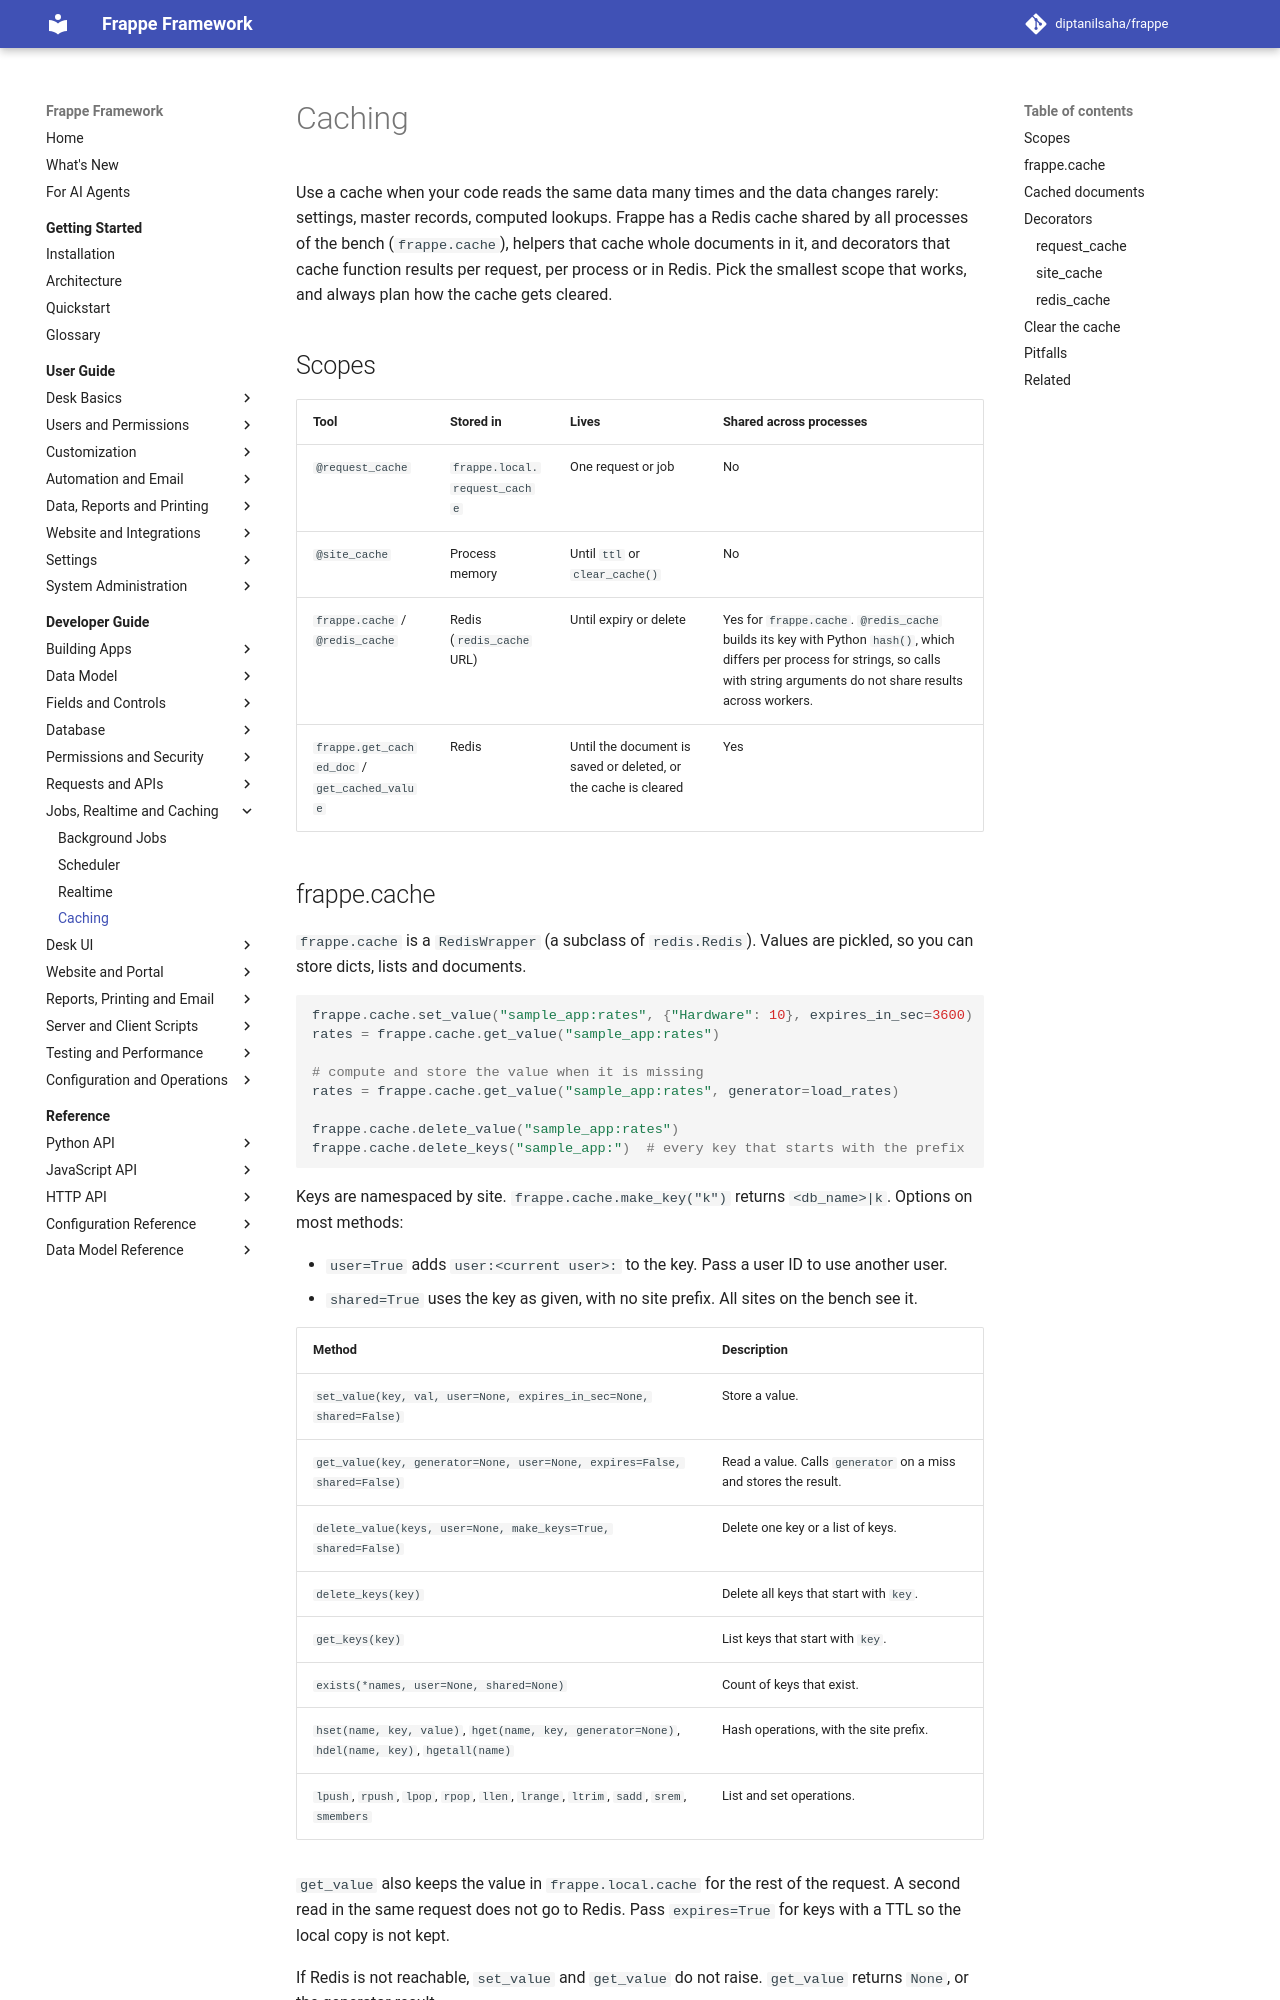

repository: diptanilsaha/frappe · page: v15/developer-guide/runtime/caching/index.html · generator: mkdocs

---
title: Caching
description: Cache data in Redis with frappe.cache, read documents with get_cached_doc and get_cached_value, and use the request_cache, site_cache and redis_cache decorators.
version: develop
sources:
  - frappe/utils/redis_wrapper.py
  - frappe/utils/caching.py
  - frappe/cache_manager.py
  - frappe/model/document.py
  - frappe/__init__.py
  - frappe/commands/utils.py
  - frappe/hooks.py
---

# Caching

Use a cache when your code reads the same data many times and the data changes rarely: settings, master records, computed lookups. Frappe has a Redis cache shared by all processes of the bench (`frappe.cache`), helpers that cache whole documents in it, and decorators that cache function results per request, per process or in Redis. Pick the smallest scope that works, and always plan how the cache gets cleared.

## Scopes

| Tool | Stored in | Lives | Shared across processes |
|---|---|---|---|
| `@request_cache` | `frappe.local.request_cache` | One request or job | No |
| `@site_cache` | Process memory | Until `ttl` or `clear_cache()` | No |
| `frappe.cache` / `@redis_cache` | Redis (`redis_cache` URL) | Until expiry or delete | Yes for `frappe.cache`. `@redis_cache` builds its key with Python `hash()`, which differs per process for strings, so calls with string arguments do not share results across workers. |
| `frappe.get_cached_doc` / `get_cached_value` | Redis | 1 hour, or until the document is saved | Yes |
| `frappe.client_cache` | Process memory + Redis | 10 minutes local, invalidated by Redis | Yes (internal use) |
